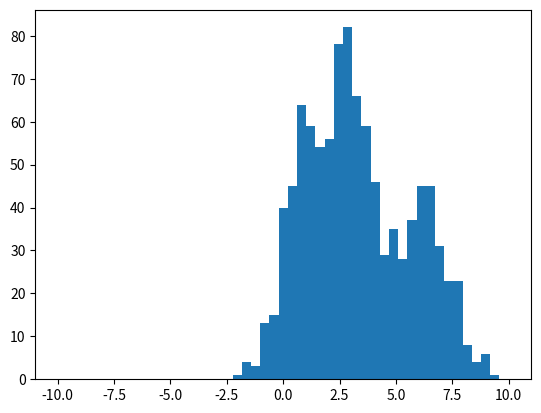

The matplotlib source for this figure:
# exercise 11_2_1
import numpy as np
from matplotlib.pyplot import figure, hist, show

# Number of data objects
N = 1000

# Number of attributes
M = 1

# x-values to evaluate the histogram
x = np.linspace(-10, 10, 50)

# Allocate variable for data
X = np.empty((N,M))

# Mean and covariances
m = np.array([1, 3, 6])
s = np.array([1, .5, 2])

# Draw samples from mixture of gaussians
c_sizes = np.random.multinomial(N, [1./3, 1./3, 1./3])
for c_id, c_size in enumerate(c_sizes):
    X[c_sizes.cumsum()[c_id]-c_sizes[c_id]:c_sizes.cumsum()[c_id],:] = np.random.normal(m[c_id], np.sqrt(s[c_id]), (c_size,M))


# Plot histogram of sampled data
figure()
hist(X,x)
show()